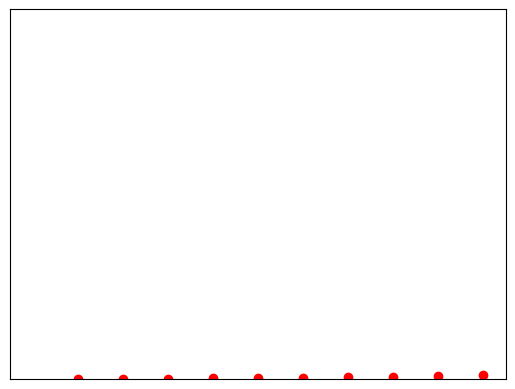

Write the Python code that produced this figure.
# Necessário descomentar quando estiver no Binder.
# Quando estiver no Colab não é necessário descomentar.

#!python -m pip install -U matplotlib 

# Function to do insertion sort 
# Baseado no código original de https://www.geeksforgeeks.org/insertion-sort/
def insertionSort(arr): 
  
    # Traverse through 1 to len(arr) 
    for j in range(1, len(arr)): 
  
        key = arr[j] 
  
        # Move elements of arr[0..j-1], that are 

        # greater than key, to one position ahead 
        # of their current position 
        i = j-1
        while i >= 0 and key < arr[i] : 
                arr[i + 1] = arr[i] 
                i -= 1
        arr[i + 1] = key 

import random
#Generate n random numbers between 1 and p
p=100
n=20
randomlist = random.sample(range(1, p), n)
print(randomlist) 

import matplotlib.pyplot as plt
randomliststr = []
for j in range(0,n):
   value_str = str(randomlist[j])
   randomliststr.append(value_str)

plt.bar(randomliststr,randomlist)
plt.xticks([])
plt.yticks([])
plt.show()

# Driver code to test above  
insertionSort(randomlist)
print(randomlist)

import matplotlib.pyplot as plt
randomliststr = []
for j in range(0,n):
   value_str = str(randomlist[j])
   randomliststr.append(value_str)

plt.bar(randomliststr,randomlist)
plt.xticks([])
plt.yticks([])
plt.show()

import random
#Generate random numbers between 1 and p
p=10
randomlist = random.sample(range(1, p),p-1)

# Driver code to test above  
import time
start_time = time.time()

insertionSort(randomlist)

print("--- %s seconds ---" % (time.time() - start_time))

import matplotlib.pyplot as plt
import random
import time
p = [1000, 2000, 3000, 4000, 5000, 6000, 7000, 8000, 9000, 10000]
t = []
for i in p:
    randomlist = random.sample(range(1, i),i-1)
    start_time = time.time()
    insertionSort(randomlist)
    end_time = time.time() - start_time
    t.append(end_time)
plt.plot(p,t,'ro')
plt.show()

import numpy as np 
matrix = np.array(t) 
t_tr=matrix.reshape(matrix.size,1)
print(t_tr) 